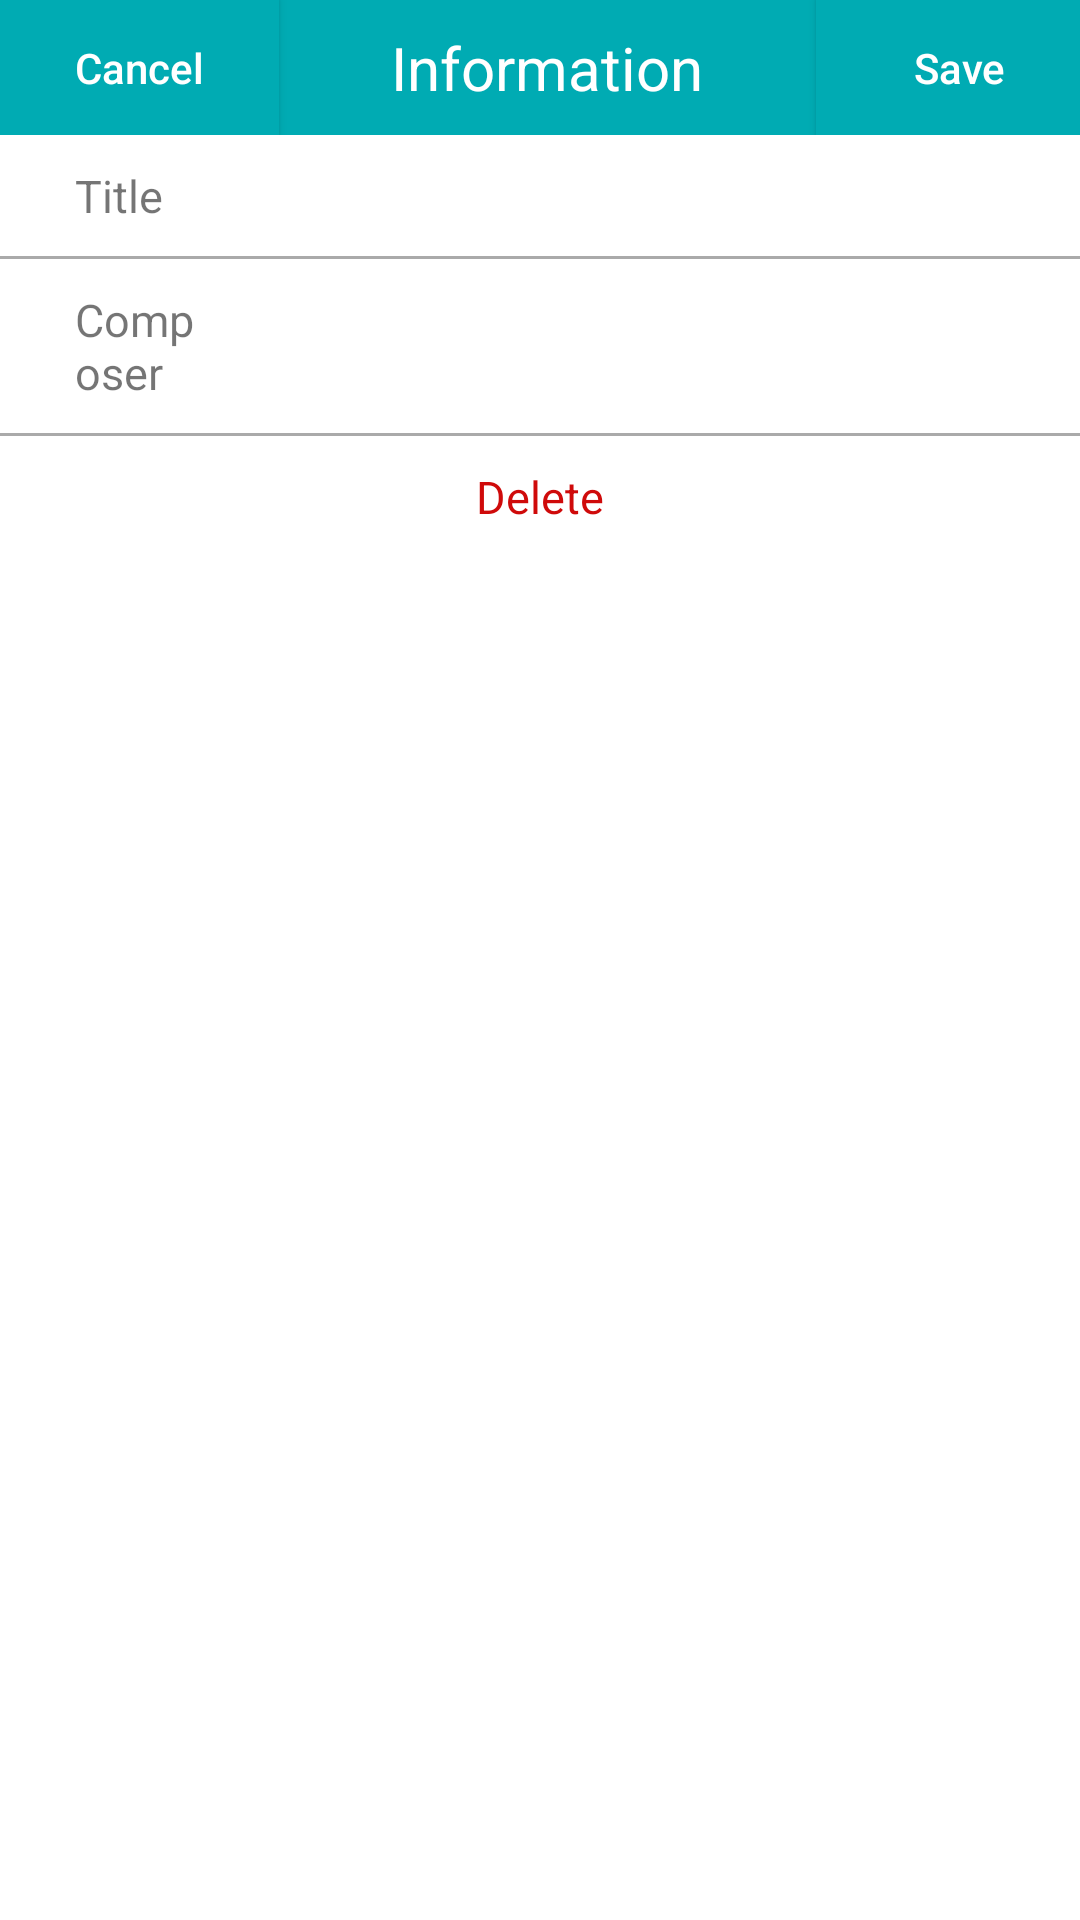

Android layout source for this screen:
<!-- AndroidManifest.xml: application theme Theme.SheetMusicViewer -->
<!-- res/layout/dialog_change_info.xml -->
<?xml version="1.0" encoding="utf-8"?>
<LinearLayout xmlns:android="http://schemas.android.com/apk/res/android"
    xmlns:tools="http://schemas.android.com/tools"
    android:orientation="vertical"
    android:layout_width="match_parent"
    android:layout_height="match_parent">

    <LinearLayout
        android:layout_width="match_parent"
        android:layout_height="45dp"
        android:orientation="horizontal">

        <androidx.appcompat.widget.AppCompatButton
            android:id="@+id/info_cancel"
            android:layout_width="wrap_content"
            android:layout_height="match_parent"
            android:text="Cancel"
            android:textAllCaps="false"
            android:textAlignment="textStart"
            android:textColor="@color/white"
            android:background="@drawable/color_button"
            android:paddingStart="25dp"
            android:paddingEnd="25dp"/>

        <TextView
            android:layout_width="0dp"
            android:layout_height="match_parent"
            android:layout_weight="1"
            android:text="Information"
            android:textAlignment="center"
            android:gravity="center"
            android:textColor="@color/white"
            android:textSize="20sp"
            android:background="#00ABB3"/>

        <androidx.appcompat.widget.AppCompatButton
            android:id="@+id/info_save"
            android:layout_width="wrap_content"
            android:layout_height="match_parent"
            android:text="Save"
            android:textAllCaps="false"
            android:textAlignment="textEnd"
            android:textColor="@color/white"
            android:background="@drawable/color_button"
            android:paddingStart="25dp"
            android:paddingEnd="25dp"/>
    </LinearLayout>

    <LinearLayout
        android:layout_width="match_parent"
        android:layout_height="wrap_content"
        android:paddingTop="10dp"
        android:paddingBottom="10dp"
        android:paddingStart="25dp"
        android:paddingEnd="35dp"
        android:gravity="center"
        android:orientation="horizontal"
        tools:ignore="SpeakableTextPresentCheck">

        <TextView
            android:layout_width="0dp"
            android:layout_height="wrap_content"
            android:layout_weight="1"
            android:textSize="15sp"
            android:text="Title"
            android:layout_marginEnd="40dp"/>

        <EditText
            android:id="@+id/info_input_title"
            android:layout_width="0dp"
            android:layout_height="wrap_content"
            android:layout_weight="5"
            android:textSize="15sp"
            android:background="@null"
            android:textAlignment="textEnd"/>
    </LinearLayout>

    <View
        android:layout_width="match_parent"
        android:layout_height="1dp"
        android:background="@android:color/darker_gray"/>

    <LinearLayout
        android:layout_width="match_parent"
        android:layout_height="wrap_content"
        android:paddingTop="10dp"
        android:paddingBottom="10dp"
        android:paddingStart="25dp"
        android:paddingEnd="5dp"
        android:gravity="center"
        android:orientation="horizontal"
        tools:ignore="SpeakableTextPresentCheck">

        <TextView
            android:layout_width="0dp"
            android:layout_height="wrap_content"
            android:layout_weight="1"
            android:textSize="15sp"
            android:text="Composer"
            android:layout_marginEnd="40dp"/>

        <EditText
            android:id="@+id/info_input_composer"
            android:layout_width="0dp"
            android:layout_height="wrap_content"
            android:layout_weight="5"
            android:textSize="15sp"
            android:background="@null"
            android:textAlignment="textEnd"/>

        <androidx.appcompat.widget.AppCompatButton
            android:id="@+id/info_composer_dialog_show"
            android:layout_width="25dp"
            android:layout_height="25dp"
            android:layout_marginStart="5dp"
            android:background="@drawable/ic_baseline_more_vert_24"/>
    </LinearLayout>

    <View
        android:layout_width="match_parent"
        android:layout_height="1dp"
        android:background="@android:color/darker_gray"/>

    <LinearLayout
        android:id="@+id/info_delete_button"
        android:layout_width="match_parent"
        android:layout_height="wrap_content"
        android:background="?android:attr/selectableItemBackground"
        android:clickable="true"
        android:focusable="true"
        android:gravity="center"
        android:orientation="horizontal"
        android:paddingStart="25dp"
        android:paddingTop="10dp"
        android:paddingEnd="25dp"
        android:paddingBottom="10dp"
        tools:ignore="SpeakableTextPresentCheck,TouchTargetSizeCheck">

        <TextView
            android:layout_width="0dp"
            android:layout_height="wrap_content"
            android:layout_weight="1"
            android:clickable="false"
            android:text="Delete"
            android:textAlignment="center"
            android:textColor="#CF0A0A"
            android:textSize="15sp" />

    </LinearLayout>

</LinearLayout>
<!-- resources referenced by this layout -->
<resources>
  <color name="white">#FFFFFFFF</color>
  <!-- drawable color_button (drawable) -->
  <?xml version="1.0" encoding="utf-8"?>
  <ripple xmlns:android="http://schemas.android.com/apk/res/android"
      android:color="?android:attr/colorControlHighlight">
  
      <item>
          <shape android:shape="rectangle">
              <solid android:color="#00ABB3"/>
          </shape>
      </item>
  </ripple>
  <style name="Theme.SheetMusicViewer" parent="Theme.MaterialComponents.DayNight.DarkActionBar">
          <item name="android:statusBarColor">@color/main_color</item>
  
          <item name="windowActionBar">false</item>
          <item name="windowNoTitle">true</item>
      </style>
  <color name="main_color">#C000ABB3</color>
</resources>
